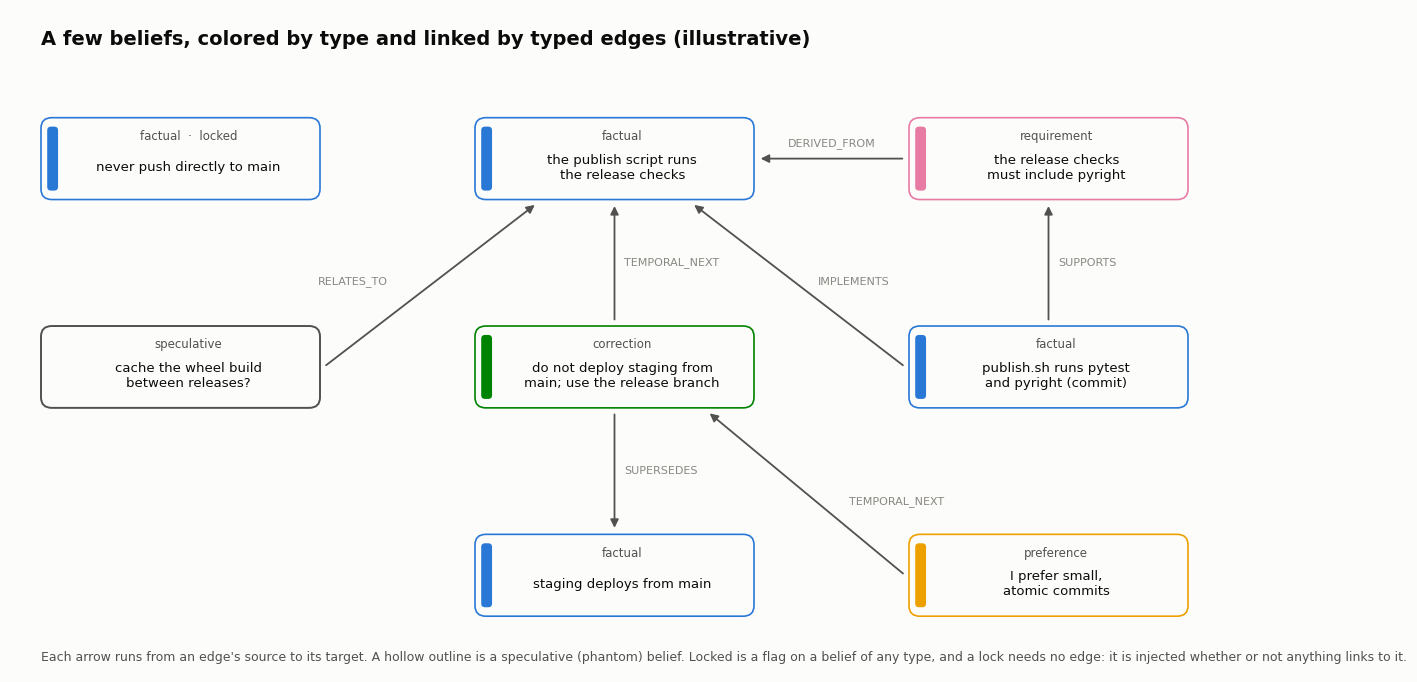

The matplotlib source for this figure: (Note: this script raises an exception after producing the figure.)
"""A small belief graph: beliefs colored by type, linked by labeled edges.

Renders docs/assets/belief-graph-light.png and belief-graph-dark.png.

Color does one job: it names a belief's type. Four types get four slots
of a validated categorical palette (blue, yellow, magenta, green), checked
all-pairs for color-vision deficiency in both modes. No five-slot set
passes that check, so the fifth type, speculative, is drawn as a hollow
outline instead of a fill: it is a phantom, a belief not yet trusted.
Every node also names its type in text, so color is never the only cue.

The beliefs and edges are illustrative, not a trace of a real store.
Each edge type shown has a writer in the code; the README's edge table
says which writers are on by default. Deterministic: no randomness.

Render with: uv run --with matplotlib python docs/assets/render_belief_graph.py
"""
import pathlib

import matplotlib.pyplot as plt
from matplotlib.patches import FancyArrowPatch, FancyBboxPatch

THEMES = {
    "light": {
        "surface": "#fcfcfb", "ink": "#0b0b0b", "ink2": "#52514e",
        "muted": "#898781", "rule": "#c3c2b7",
        "factual": "#2a78d6", "preference": "#eda100",
        "requirement": "#e87ba4", "correction": "#008300",
    },
    "dark": {
        "surface": "#1a1a19", "ink": "#ffffff", "ink2": "#c3c2b7",
        "muted": "#898781", "rule": "#383835",
        "factual": "#3987e5", "preference": "#c98500",
        "requirement": "#d55181", "correction": "#008300",
    },
}
SANS = ["Helvetica Neue", "Arial", "DejaVu Sans"]

# key: (x, y, type, text, locked)
NODES = {
    "lock": (2.2, 6.2, "factual", "never push directly to main", True),
    "pub": (7.8, 6.2, "factual", "the publish script runs\nthe release checks", False),
    "chk": (13.4, 6.2, "requirement", "the release checks\nmust include pyright", False),
    "wonder": (2.2, 3.4, "speculative", "cache the wheel build\nbetween releases?", False),
    "fix": (7.8, 3.4, "correction", "do not deploy staging from\nmain; use the release branch", False),
    "commit": (13.4, 3.4, "factual", "publish.sh runs pytest\nand pyright (commit)", False),
    "old": (7.8, 0.6, "factual", "staging deploys from main", False),
    "pref": (13.4, 0.6, "preference", "I prefer small,\natomic commits", False),
}
# (src, (side, dx), dst, (side, dx), label, label offset)
EDGES = [
    ("chk", ("left", 0), "pub", ("right", 0), "DERIVED_FROM", (0, 0.2)),
    ("commit", ("top", 0), "chk", ("bottom", 0), "SUPPORTS", (0.12, 0)),
    ("commit", ("left", 0), "pub", ("bottom", 1.0), "IMPLEMENTS", (0.25, 0.05)),
    ("wonder", ("right", 0), "pub", ("bottom", -1.0), "RELATES_TO", (-1.45, 0.05)),
    ("fix", ("top", 0), "pub", ("bottom", 0), "TEMPORAL_NEXT", (0.12, 0)),
    ("fix", ("bottom", 0), "old", ("top", 0), "SUPERSEDES", (0.12, 0)),
    ("pref", ("left", 0), "fix", ("bottom", 1.2), "TEMPORAL_NEXT", (0.55, -0.1)),
]
W_BOX, H_BOX = 3.6, 1.1


def render(mode: str) -> pathlib.Path:
    t = THEMES[mode]
    fig, ax = plt.subplots(figsize=(16, 8.6), dpi=130)
    fig.patch.set_facecolor(t["surface"])
    ax.set_facecolor(t["surface"])
    ax.set_xlim(0, 16)
    ax.set_ylim(-0.7, 8.2)
    ax.axis("off")

    def text(x, y, s, size=10, color=None, weight="normal", ha="center"):
        ax.text(x, y, s, fontsize=size, color=color or t["ink"], ha=ha,
                va="center", fontweight=weight, family=SANS, zorder=6)

    def anchor(key, spec):
        side, dx = spec
        x, y = NODES[key][:2]
        return {"left": (x - W_BOX / 2 - 0.05, y),
                "right": (x + W_BOX / 2 + 0.05, y),
                "top": (x + dx, y + H_BOX / 2 + 0.05),
                "bottom": (x + dx, y - H_BOX / 2 - 0.05)}[side]

    text(0.4, 7.8, "A few beliefs, colored by type and linked by typed edges "
         "(illustrative)", 14, weight="bold", ha="left")

    for x, y, kind, body, locked in NODES.values():
        hollow = kind == "speculative"
        color = t["ink2"] if hollow else t[kind]
        ax.add_patch(FancyBboxPatch(
            (x - W_BOX / 2, y - H_BOX / 2), W_BOX, H_BOX,
            boxstyle="round,pad=0,rounding_size=0.14",
            facecolor=t["surface"], edgecolor=color,
            lw=1.4 if hollow else 1.2, zorder=3))
        if not hollow:
            # A colored band on the left carries the type; text stays ink.
            ax.add_patch(FancyBboxPatch(
                (x - W_BOX / 2 + 0.08, y - H_BOX / 2 + 0.12), 0.14,
                H_BOX - 0.24, boxstyle="round,pad=0,rounding_size=0.05",
                facecolor=color, edgecolor="none", zorder=4))
        tag = kind + ("  ·  locked" if locked else "")
        text(x + 0.1, y + 0.3, tag, 8.5, color=t["ink2"])
        text(x + 0.1, y - 0.12, body, 9.5)

    for src, s_spec, dst, d_spec, label, (ox, oy) in EDGES:
        p0, p1 = anchor(src, s_spec), anchor(dst, d_spec)
        ax.add_patch(FancyArrowPatch(
            p0, p1, arrowstyle="-|>", mutation_scale=12, color=t["ink2"],
            lw=1.3, zorder=2))
        text((p0[0] + p1[0]) / 2 + ox, (p0[1] + p1[1]) / 2 + oy, label, 8,
             color=t["muted"], ha="left" if ox else "center")

    text(0.4, -0.5, "Each arrow runs from an edge's source to its target. A "
         "hollow outline is a speculative (phantom) belief. Locked is a flag "
         "on a belief of any type, and a lock needs no edge: it is injected "
         "whether or not anything links to it.", 9, color=t["ink2"], ha="left")

    out = pathlib.Path(__file__).with_name(f"belief-graph-{mode}.png")
    fig.savefig(out, facecolor=t["surface"], bbox_inches="tight",
                pad_inches=0.2)
    plt.close(fig)
    return out


if __name__ == "__main__":
    for m in THEMES:
        print(render(m))
